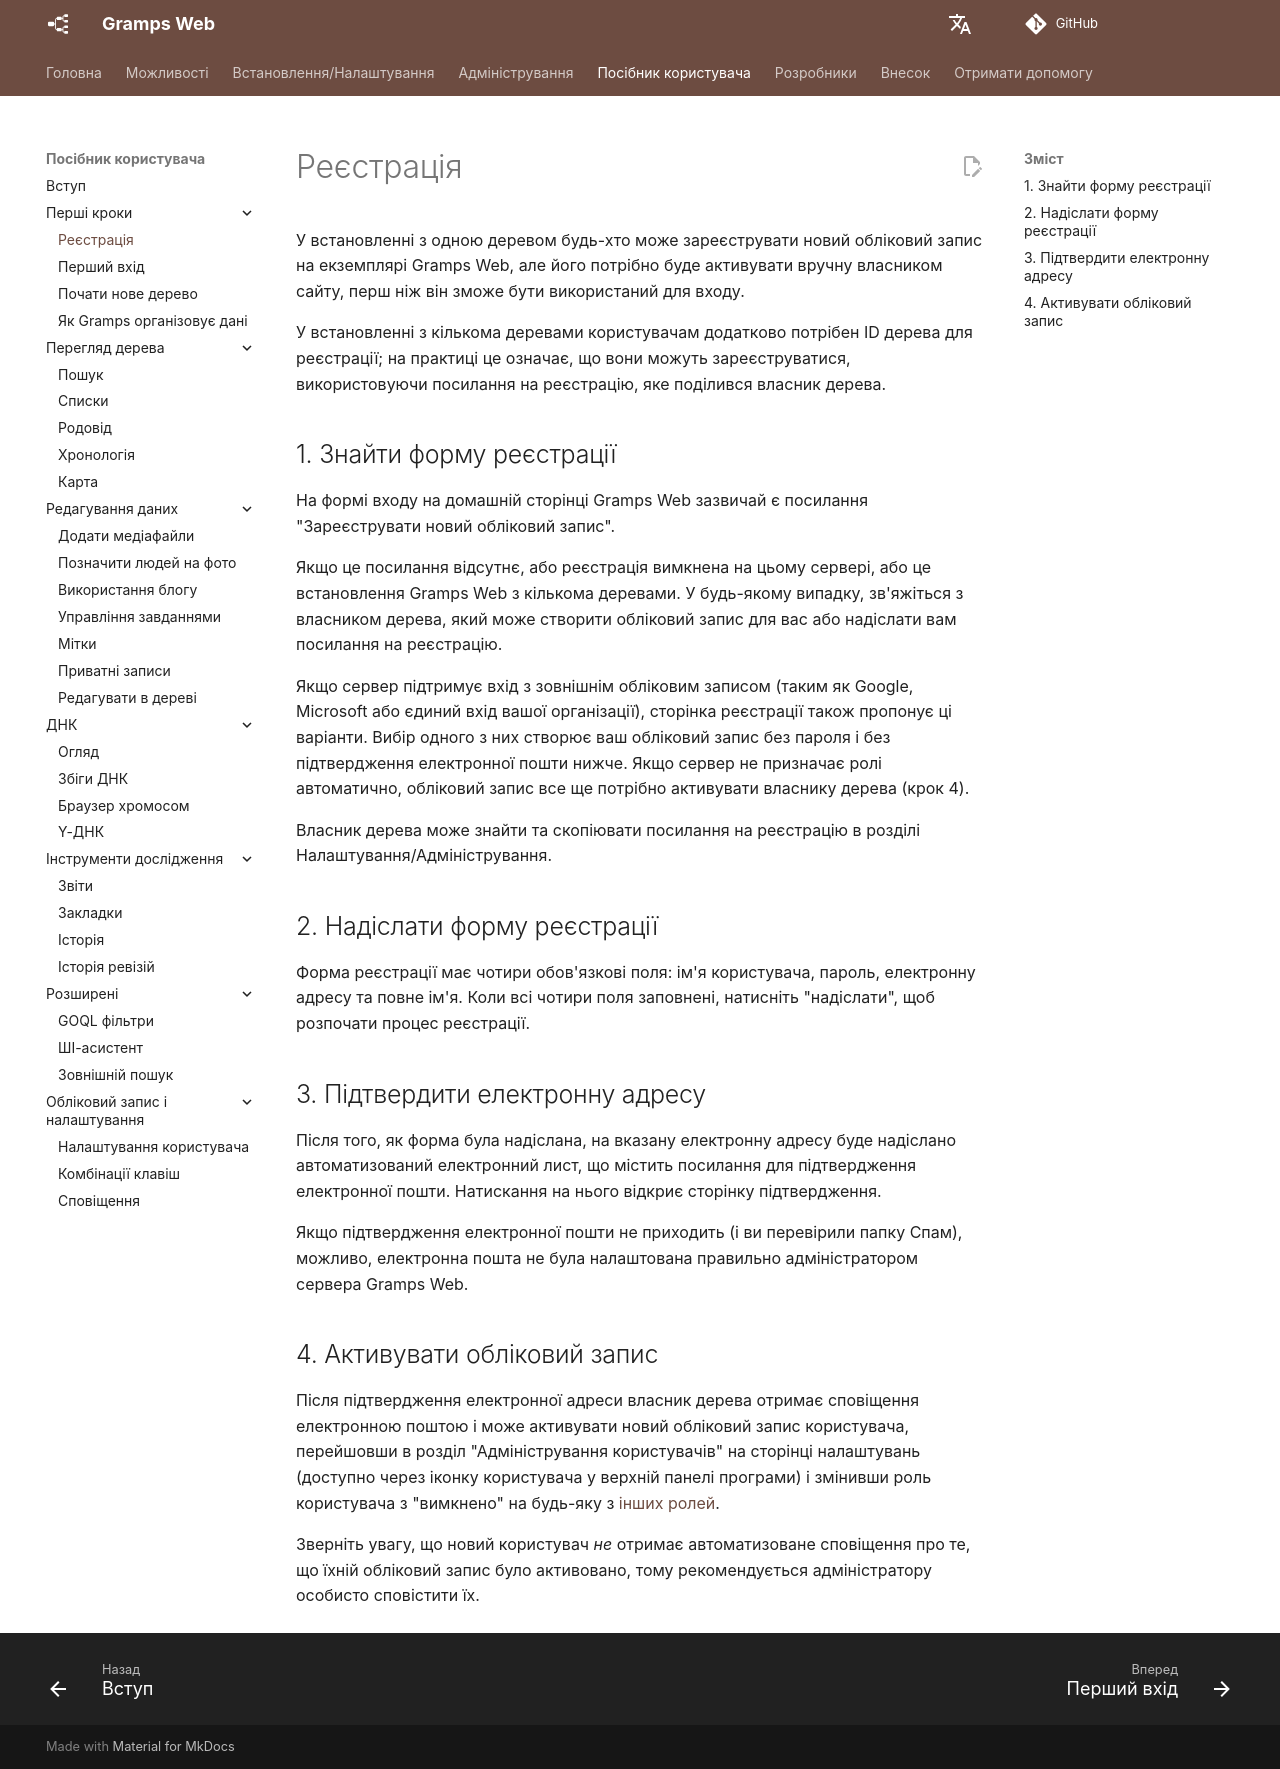

repository: gramps-project/gramps-web-docs · page: uk/user-guide/registration/index.html · generator: mkdocs

У встановленні з одною деревом будь-хто може зареєструвати новий обліковий запис на екземплярі Gramps Web, але його потрібно буде активувати вручну власником сайту, перш ніж він зможе бути використаний для входу.

У встановленні з кількома деревами користувачам додатково потрібен ID дерева для реєстрації; на практиці це означає, що вони можуть зареєструватися, використовуючи посилання на реєстрацію, яке поділився власник дерева.

## 1. Знайти форму реєстрації

На формі входу на домашній сторінці Gramps Web зазвичай є посилання "Зареєструвати новий обліковий запис".

Якщо це посилання відсутнє, або реєстрація вимкнена на цьому сервері, або це встановлення Gramps Web з кількома деревами. У будь-якому випадку, зв'яжіться з власником дерева, який може створити обліковий запис для вас або надіслати вам посилання на реєстрацію.

Якщо сервер підтримує вхід з зовнішнім обліковим записом (таким як Google, Microsoft або єдиний вхід вашої організації), сторінка реєстрації також пропонує ці варіанти. Вибір одного з них створює ваш обліковий запис без пароля і без підтвердження електронної пошти нижче. Якщо сервер не призначає ролі автоматично, обліковий запис все ще потрібно активувати власнику дерева (крок 4).

Власник дерева може знайти та скопіювати посилання на реєстрацію в розділі Налаштування/Адміністрування.

## 2. Надіслати форму реєстрації

Форма реєстрації має чотири обов'язкові поля: ім'я користувача, пароль, електронну адресу та повне ім'я. Коли всі чотири поля заповнені, натисніть "надіслати", щоб розпочати процес реєстрації.

## 3. Підтвердити електронну адресу

Після того, як форма була надіслана, на вказану електронну адресу буде надіслано автоматизований електронний лист, що містить посилання для підтвердження електронної пошти. Натискання на нього відкриє сторінку підтвердження.

Якщо підтвердження електронної пошти не приходить (і ви перевірили папку Спам), можливо, електронна пошта не була налаштована правильно адміністратором сервера Gramps Web.

## 4. Активувати обліковий запис

Після підтвердження електронної адреси власник дерева отримає сповіщення електронною поштою і може активувати новий обліковий запис користувача, перейшовши в розділ "Адміністрування користувачів" на сторінці налаштувань (доступно через іконку користувача у верхній панелі програми) і змінивши роль користувача з "вимкнено" на будь-яку з [інших ролей](../install_setup/users.md).

Зверніть увагу, що новий користувач *не* отримає автоматизоване сповіщення про те, що їхній обліковий запис було активовано, тому рекомендується адміністратору особисто сповістити їх.
